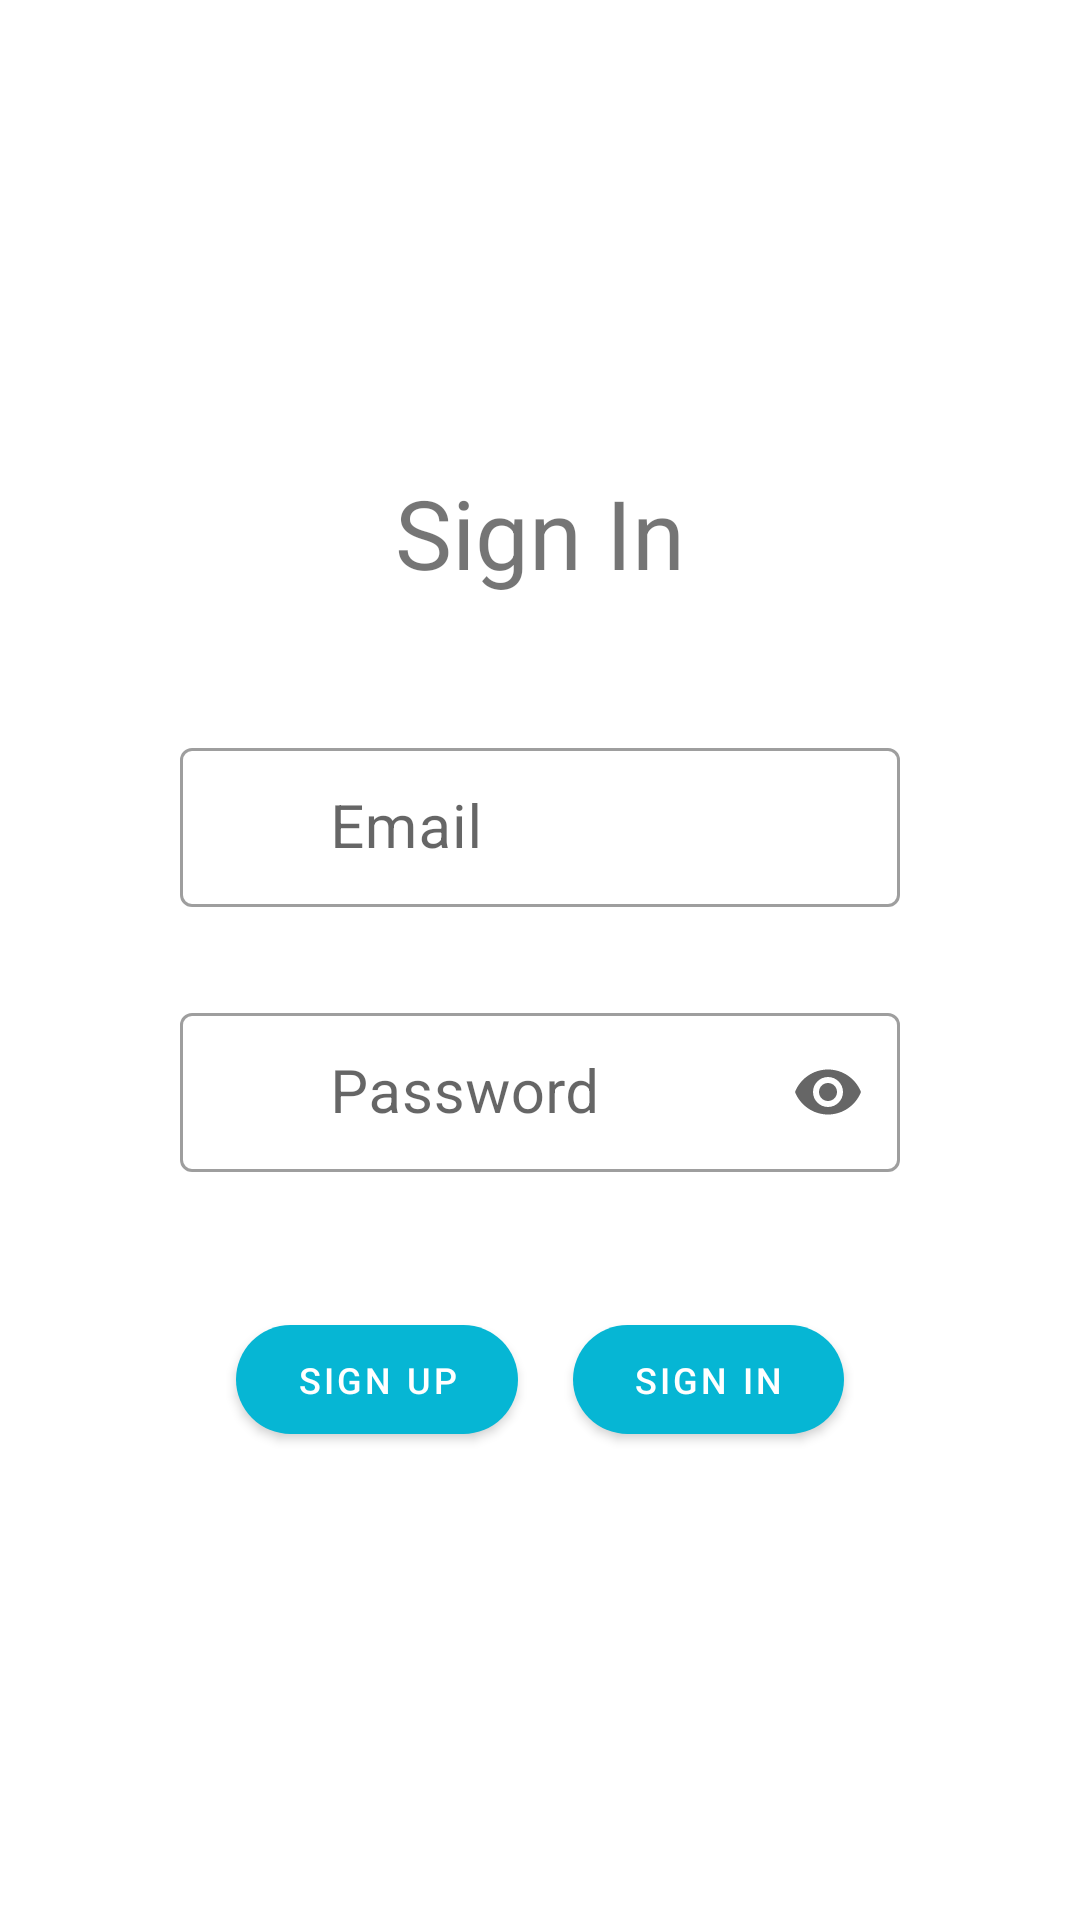

Write the Android layout XML for this screen, with the resource values it uses.
<!-- AndroidManifest.xml: application theme Theme.Basic -->
<!-- res/layout/fragment_sign_in.xml -->
<?xml version="1.0" encoding="utf-8"?>
<layout xmlns:android="http://schemas.android.com/apk/res/android"
    xmlns:app="http://schemas.android.com/apk/res-auto"
    xmlns:tools="http://schemas.android.com/tools">

    <RelativeLayout
        android:layout_width="match_parent"
        android:layout_height="match_parent"
        tools:context=".ui.guest.signin.SignInFragment">

        <LinearLayout
            android:id="@+id/main_layout"
            android:layout_width="match_parent"
            android:layout_height="wrap_content"
            android:layout_centerInParent="true"
            android:layout_margin="30dp"
            android:background="@drawable/sign_bg"
            android:orientation="vertical"
            android:padding="30dp">

            <TextView
                android:layout_width="wrap_content"
                android:layout_height="wrap_content"
                android:layout_gravity="center"
                android:layout_marginBottom="30dp"
                android:text="Sign In"
                android:textSize="@dimen/block_title_text_size" />

            <LinearLayout
                android:layout_width="match_parent"
                android:layout_height="wrap_content"
                android:layout_gravity="center"
                android:orientation="vertical">

                <com.google.android.material.textfield.TextInputLayout
                    android:id="@+id/user_email_text_layout"
                    style="@style/Widget.MaterialComponents.TextInputLayout.OutlinedBox.Dense"
                    android:layout_width="match_parent"
                    android:layout_height="wrap_content"
                    android:layout_gravity="center"
                    android:layout_marginVertical="15dp"
                    android:hint="Email"
                    app:startIconDrawable="@drawable/baseline_email_input_box_24"
                    app:startIconTint="@color/indigo_700">

                    <com.google.android.material.textfield.TextInputEditText
                        android:id="@+id/user_email_edit_text"
                        android:layout_width="match_parent"
                        android:layout_height="wrap_content"
                        android:paddingStart="50dp"
                        android:singleLine="true"
                        android:textSize="@dimen/block_edit_text_size" />

                </com.google.android.material.textfield.TextInputLayout>


                <com.google.android.material.textfield.TextInputLayout
                    android:id="@+id/user_password_text_layout"
                    style="@style/Widget.MaterialComponents.TextInputLayout.OutlinedBox.Dense"
                    android:layout_width="match_parent"
                    android:layout_height="wrap_content"
                    android:layout_gravity="center"
                    android:layout_marginVertical="15dp"
                    android:hint="Password"
                    app:boxStrokeErrorColor="@color/red"
                    app:endIconMode="password_toggle"
                    app:startIconDrawable="@drawable/baseline_key_input_box_24"
                    app:startIconTint="@color/indigo_700">

                    <com.google.android.material.textfield.TextInputEditText
                        android:id="@+id/user_password_edit_text"
                        android:layout_width="match_parent"
                        android:layout_height="wrap_content"
                        android:inputType="textPassword"
                        android:paddingStart="50dp"
                        android:singleLine="true"
                        android:textSize="@dimen/block_edit_text_size" />

                </com.google.android.material.textfield.TextInputLayout>

                
                
                

                
                
                
                
                
                
                

                

            </LinearLayout>

            <androidx.constraintlayout.widget.ConstraintLayout
                android:layout_width="match_parent"
                android:layout_height="wrap_content"
                android:layout_marginTop="@dimen/block_buttons_margin_top">

                <com.google.android.material.button.MaterialButton
                    android:id="@+id/sign_up_button"
                    android:layout_width="wrap_content"
                    android:layout_height="wrap_content"
                    android:layout_gravity="center"
                    android:paddingHorizontal="20sp"
                    android:paddingVertical="10dp"
                    android:text="Sign up"
                    android:textSize="@dimen/block_button_text_size"
                    app:cornerRadius="100dp"
                    app:layout_constraintBottom_toBottomOf="parent"
                    app:layout_constraintEnd_toStartOf="@+id/sign_in_button"
                    app:layout_constraintStart_toStartOf="parent"
                    app:layout_constraintTop_toTopOf="parent" />

                <com.google.android.material.button.MaterialButton
                    android:id="@+id/sign_in_button"
                    android:layout_width="wrap_content"
                    android:layout_height="wrap_content"
                    android:layout_gravity="center"
                    android:paddingHorizontal="20dp"
                    android:paddingVertical="10dp"
                    android:text="Sign in"
                    android:textSize="@dimen/block_button_text_size"
                    app:cornerRadius="100dp"
                    app:layout_constraintBottom_toBottomOf="parent"
                    app:layout_constraintEnd_toEndOf="parent"
                    app:layout_constraintStart_toEndOf="@+id/sign_up_button"
                    app:layout_constraintTop_toTopOf="parent" />

            </androidx.constraintlayout.widget.ConstraintLayout>

        </LinearLayout>


    </RelativeLayout>

</layout>
<!-- resources referenced by this layout -->
<resources>
  <color name="indigo_700">#FF4338CA</color>
  <color name="red">#FFFF0000</color>
  <dimen name="block_button_text_size">12sp</dimen>
  <dimen name="block_buttons_margin_top">30dp</dimen>
  <dimen name="block_edit_text_size">20sp</dimen>
  <dimen name="block_title_text_size">32dp</dimen>
  <!-- drawable sign_bg (drawable) -->
  <?xml version="1.0" encoding="utf-8"?>
  <ripple xmlns:android="http://schemas.android.com/apk/res/android"
      android:color="?attr/colorControlHighlight">
      <item>
          <shape android:shape="rectangle"> 
              <corners android:radius="48dp" />
              <solid android:color="#5fffffff" />
          </shape>
      </item>
  </ripple>
  <style name="Theme.Basic" parent="Base.Theme.Basic" />
  <style name="Base.Theme.Basic" parent="Theme.MaterialComponents.DayNight.NoActionBar">
          
          
          <item name="colorPrimary">@color/cyan_500</item>
          <item name="colorPrimaryVariant">@color/cyan_700</item>
          <item name="colorOnPrimary">@color/white</item>
          
          <item name="colorSecondary">@color/teal_600</item>
          <item name="colorSecondaryVariant">@color/teal_900</item>
          <item name="colorOnSecondary">@color/black</item>
          
          <item name="android:statusBarColor">?attr/colorPrimaryVariant</item>
          
      </style>
  <color name="cyan_500">#FF06B6D4</color>
  <color name="cyan_700">#FF0E7490</color>
  <color name="white">#FFFFFFFF</color>
  <color name="teal_600">#FF0D9488</color>
  <color name="teal_900">#FF134E4A</color>
  <color name="black">#FF000000</color>
</resources>
